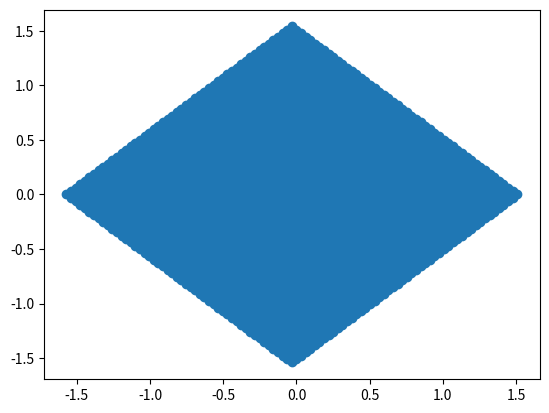

Write the Python code that produced this figure.
import numpy as np
import matplotlib.pyplot as py

N_shape = (50,50)

#Allowed Momentum Indices for itterator
Qx,Qy = np.indices(N_shape,sparse=True)
Qx,Qy = Qx.flatten(),Qy.flatten()

# Allowed Momentum Values
Qxv = Qx*np.pi/N_shape[0] - np.pi/2
Qyv = Qy*np.pi/N_shape[1] - np.pi/2

angle = -np.pi / 4.
rotate = np.array(( (np.cos(angle), -np.sin(angle)),
               (np.sin(angle),  np.cos(angle)) ))
scale = np.array( ( (1./np.sqrt(2),0), (0,1./np.sqrt(2)) ) )
# e1 = rot.unitz # unit matrix, out of which we
#                                     # pick the rotation axis
# e2 = rot.unity # unit matrix, out of which we
#                                     # pick the rotation axis
# a1 = np.hstack((e1, (angle,))) # 4-tuple with the angle at the end
# R1 = rot.matrix_from_axis_angle(a1) # rotation matrix based on this
# a2 = np.hstack((e2, (angle,))) # 4-tuple with the angle at the end
# R2 = rot.matrix_from_axis_angle(a2) # rotation matrix based on this
# # now create the array, everything is multiplied by this rotation
Qv =np.array( [ np.dot(scale,np.dot(rotate,np.array([k_x,k_y]))) \
                for k_x in Qxv for k_y in Qyv ] )
# similarly create an array that houses the indices, in same order
Q = np.array( [np.array(ind_x,ind_y) for ind_x in Qx \
												for ind_y in Qy]  )

# now let us plot just to see what the BZ looks like
x_comp, y_comp = Qv.transpose()
py.scatter(x_comp, y_comp)
py.show()
